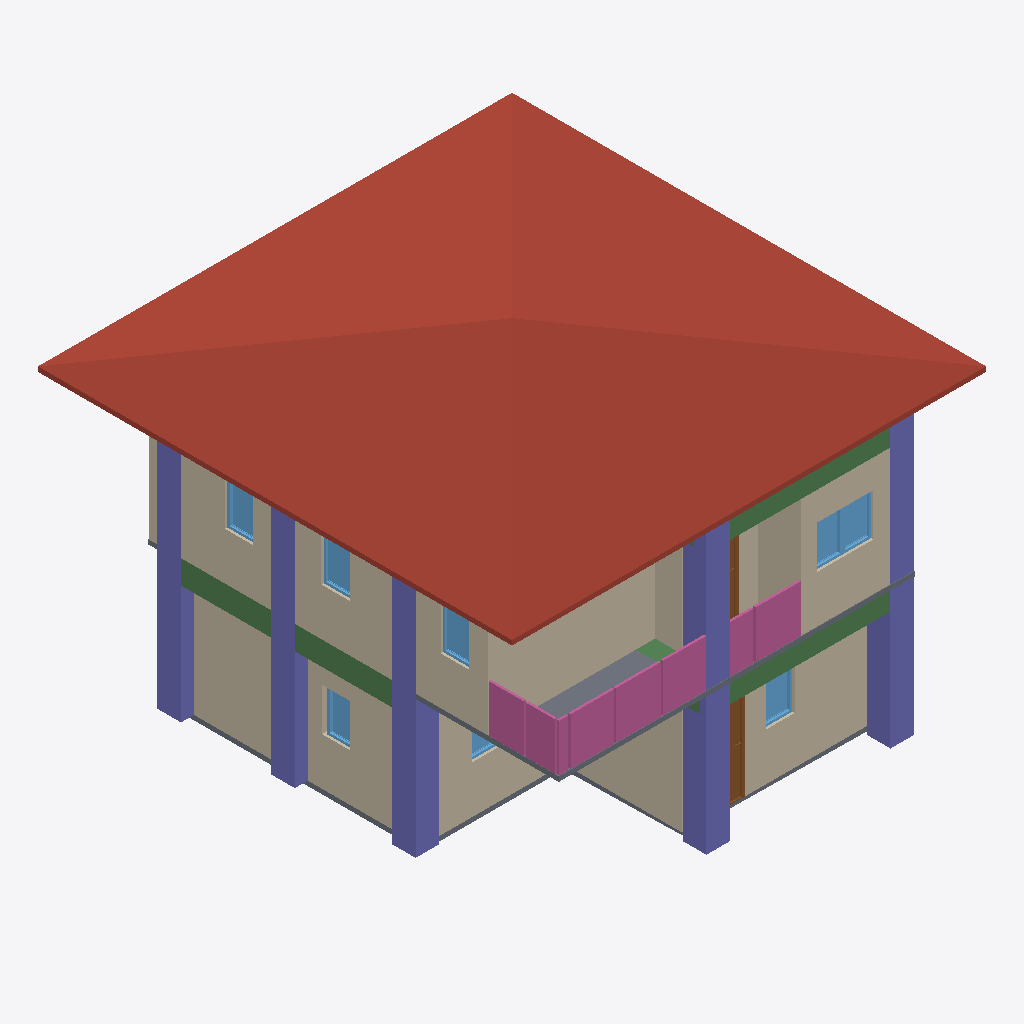
Isometric view of an IFC building model (IFC-SPF (STEP), schema IFC4, length unit metre), seen from the south-west, elements coloured by IFC class: 10 walls (beige), 10 columns (violet), 8 windows (light blue), 4 railings (pink), 4 beams (green), 2 slabs (grey), 2 doors (brown), 1 roof (red-brown).
Extent 10.0 m × 10.0 m × 7.1 m (x, y, z). Storeys (3): GF at 0.00 m; 2F at 3.00 m; Roof at 6.00 m. Elements (107): 28 IfcWall, 24 IfcColumn, 18 IfcBeam, 12 IfcWindow, 9 IfcDoor, 8 IfcRailing, 4 IfcSlab, 2 IfcStairFlight, 1 IfcCovering, 1 IfcRoof.

HEADER;
FILE_DESCRIPTION(('ViewDefinition[DesignTransferView]'),'2;1');
FILE_NAME('s05-activity.ifc','2025-09-11T11:48:56+08:00',(''),(''),'IfcOpenShell 0.8.3-post1','Bonsai 0.8.3-post1','');
FILE_SCHEMA(('IFC4'));
ENDSEC;
DATA;
#1=IFCPROJECT('17W_snB9fEZ81q8pizUqP0',$,'My Project',$,$,$,$,(#14,#26),#9);
#31=IFCSITE('0cvBcXjSTFCv9iFAZPCRfU',$,'My Site',$,$,#54,$,$,$,$,$,$,$,$);
#37=IFCBUILDING('2_J0QdDFrBoQOLFoB9oABB',$,'My Building',$,$,#60,$,$,$,$,$,$);
#43=IFCBUILDINGSTOREY('1kEOc8kj92UQro2JcWWsIH',$,'2F',$,$,#1928,$,$,$,$);
#67=IFCBUILDINGSTOREY('3iE4$PtVzAbR_CczK8FpXo',$,'GF',$,$,#83,$,$,$,$);
#5680=IFCBUILDINGSTOREY('0_bUO_z3b9Ih6IbKz0uatG',$,'Roof',$,$,#5701,$,$,$,$);
#5766=IFCROOF('2xwVTpfL5F_xLVuUAkNxiW',$,'Roof',$,$,#5793,#5776,$,$);
#3777=IFCWALL('131hzebV1D8PBFFQw9wbK_',$,'Wall',$,$,#4173,#3783,$,$);
#218=IFCWALL('39g$2WP6jCgR3irKnFVlGj',$,'Wall',$,$,#533,#224,$,$);
#3802=IFCWALL('06GzrQA4r3GgSW95GHW7MY',$,'Wall',$,$,#4205,#3808,$,$);
#91=IFCWALL('3ajP9I6KH3qg9OE3prlbgl',$,'Wall',$,$,#629,#99,$,$);
#3652=IFCWALL('3BbF8i1qL4$Qh1yOBLBucR',$,'Wall',$,$,#4333,#3658,$,$);
#7928=IFCCOLUMN('2gyZoUuMf5LhiekiOV1v7Q',$,'Column',$,$,#9390,#7939,$,$);
#8016=IFCCOLUMN('2VisWieZv7zQNaGt6WFTvs',$,'Column',$,$,#10214,#8027,$,$);
#8680=IFCCOLUMN('1lsu8yIC1EDRAdCmgAXP88',$,'Column',$,$,#10219,#8691,$,$);
#268=IFCWALL('2g6Nqb4J538ft9271m1HlH',$,'Wall',$,$,#597,#274,$,$);
#243=IFCWALL('3D5cJS$uz4PfgiA0_TqR7T',$,'Wall',$,$,#565,#249,$,$);
#9431=IFCCOLUMN('3I0k2geer4tgZzQuFWLU55',$,'Column',$,$,#10224,#9442,$,$);
#7906=IFCCOLUMN('1DRL3pbbn6G9wltQ0ARA4j',$,'Column',$,$,#9385,#7917,$,$);
#8104=IFCCOLUMN('3AisTKnJ5Ec81PrrHfe56H',$,'Column',$,$,#9415,#8115,$,$);
#2620=IFCSLAB('30yM0ZuYL7bxVSi1p7eFmr',$,'Slab',$,$,#2627,#2634,$,$);
#6916=IFCRAILING('3Lyh0MSmT0Gu6YAhTtizAf',$,'Railing',$,$,#7471,#6929,$,$);
#9126=IFCBEAM('1Db$5GtKLE4weYqgccK1cA',$,'Beam',$,$,#9133,#9137,$,$);
#6889=IFCRAILING('3URpqFWy12WwR6RAzvXzhd',$,'Railing',$,$,#6915,#6898,$,$);
#7213=IFCRAILING('3jOHSh4j993Bprp5eTxpNX',$,'Railing',$,'FRAMELESS_PANEL',#7486,#7222,$,.USERDEFINED.);
#9453=IFCCOLUMN('1R4yTX$q1AOBrCp437JALJ',$,'Column',$,$,#10229,#9464,$,$);
#3877=IFCWALL('19pT_yDabDBhLYJEZgp0LS',$,'Wall',$,$,#4301,#3883,$,$);
#10183=IFCBEAM('2mLRIFU3v1wPyC6LQbasBa',$,'Beam',$,$,#10190,#10194,$,$);
#7014=IFCRAILING('2qSeEMzzr8197VmVWHa9hn',$,'Railing',$,'FRAMELESS_PANEL',#7476,#7023,$,.USERDEFINED.);
#10115=IFCBEAM('0M4Cwfnz5BGRsjfCLGwkKu',$,'Beam',$,$,#10122,#10126,$,$);
#7702=IFCSLAB('3K9gWrcJDAchdV0wqyRIfh',$,'Slab',$,$,#7710,#7717,$,$);
#8905=IFCCOLUMN('3yIh8E7O16Phc0hzT1ScZR',$,'Column',$,$,#8912,#8916,$,$);
#8927=IFCCOLUMN('3aOW_I_Nv58PDqujQBMru7',$,'Column',$,$,#8934,#8938,$,$);
#8949=IFCCOLUMN('01lNiF3KvCeBRvY87cSznG',$,'Column',$,$,#8956,#8960,$,$);
#3827=IFCWALL('2hjLLvOZH3wvH8Nutdm7Ws',$,'Wall',$,$,#4237,#3833,$,$);
#3852=IFCWALL('365O_x6$f0a9_9Vt97RT_x',$,'Wall',$,$,#4269,#3858,$,$);
#9647=IFCDOOR('3b2Oz5er5Bru2DCOS3F0wQ',$,'Door',$,$,#9695,#9655,$,2.0,0.899999976158142,$,$,$);
#5083=IFCWINDOW('2xm1$n9FjBhvImq630M5rW',$,'Window',$,$,#5131,#7815,$,0.899999976158142,0.600000023841858,$,$,$);
#5018=IFCWINDOW('1d1kb2eXPDfgy203urqqUv',$,'Window',$,$,#5082,#7860,$,0.899999976158142,0.600000023841858,$,$,$);
#5213=IFCWINDOW('231b0PUFHAEv$u1uAWgOB7',$,'Window',$,$,#5277,#5222,$,0.899999976158142,0.600000023841858,$,$,$);
#5278=IFCWINDOW('1fXvEjo1H8bghO4nf4UV00',$,'Window',$,$,#5326,#5286,$,0.899999976158142,0.600000023841858,$,$,$);
#5408=IFCWINDOW('1_piznk3v08OQjuFbsfuAQ',$,'Window',$,$,#5472,#5417,$,0.899999976158142,0.600000023841858,$,$,$);
#1615=IFCWINDOW('1iGCTzlpv05eA8J0u9Rvvp',$,'Window',$,$,#1679,#1624,$,0.899999976158142,0.600000023841858,$,$,$);
#1794=IFCWINDOW('0BDLAkbPfEU8iLFVDKbDct',$,'Window',$,$,#1933,#1803,$,0.899999976158142,0.600000023841858,$,$,$);
#4546=IFCDOOR('2DMoPLm512u8AM9VrQOKiK',$,'Door',$,$,#4594,#4554,$,2.0,0.899999976158142,$,$,$);
#10161=IFCBEAM('2dOgH0gmvAYhz6S5zTJFRK',$,'Beam',$,$,#10168,#10172,$,$);
#1680=IFCWINDOW('12sR6RULDBLRj0f$xkPKFI',$,'Window',$,$,#1744,#1689,$,0.899999976158142,0.600000023841858,$,$,$);
ENDSEC;